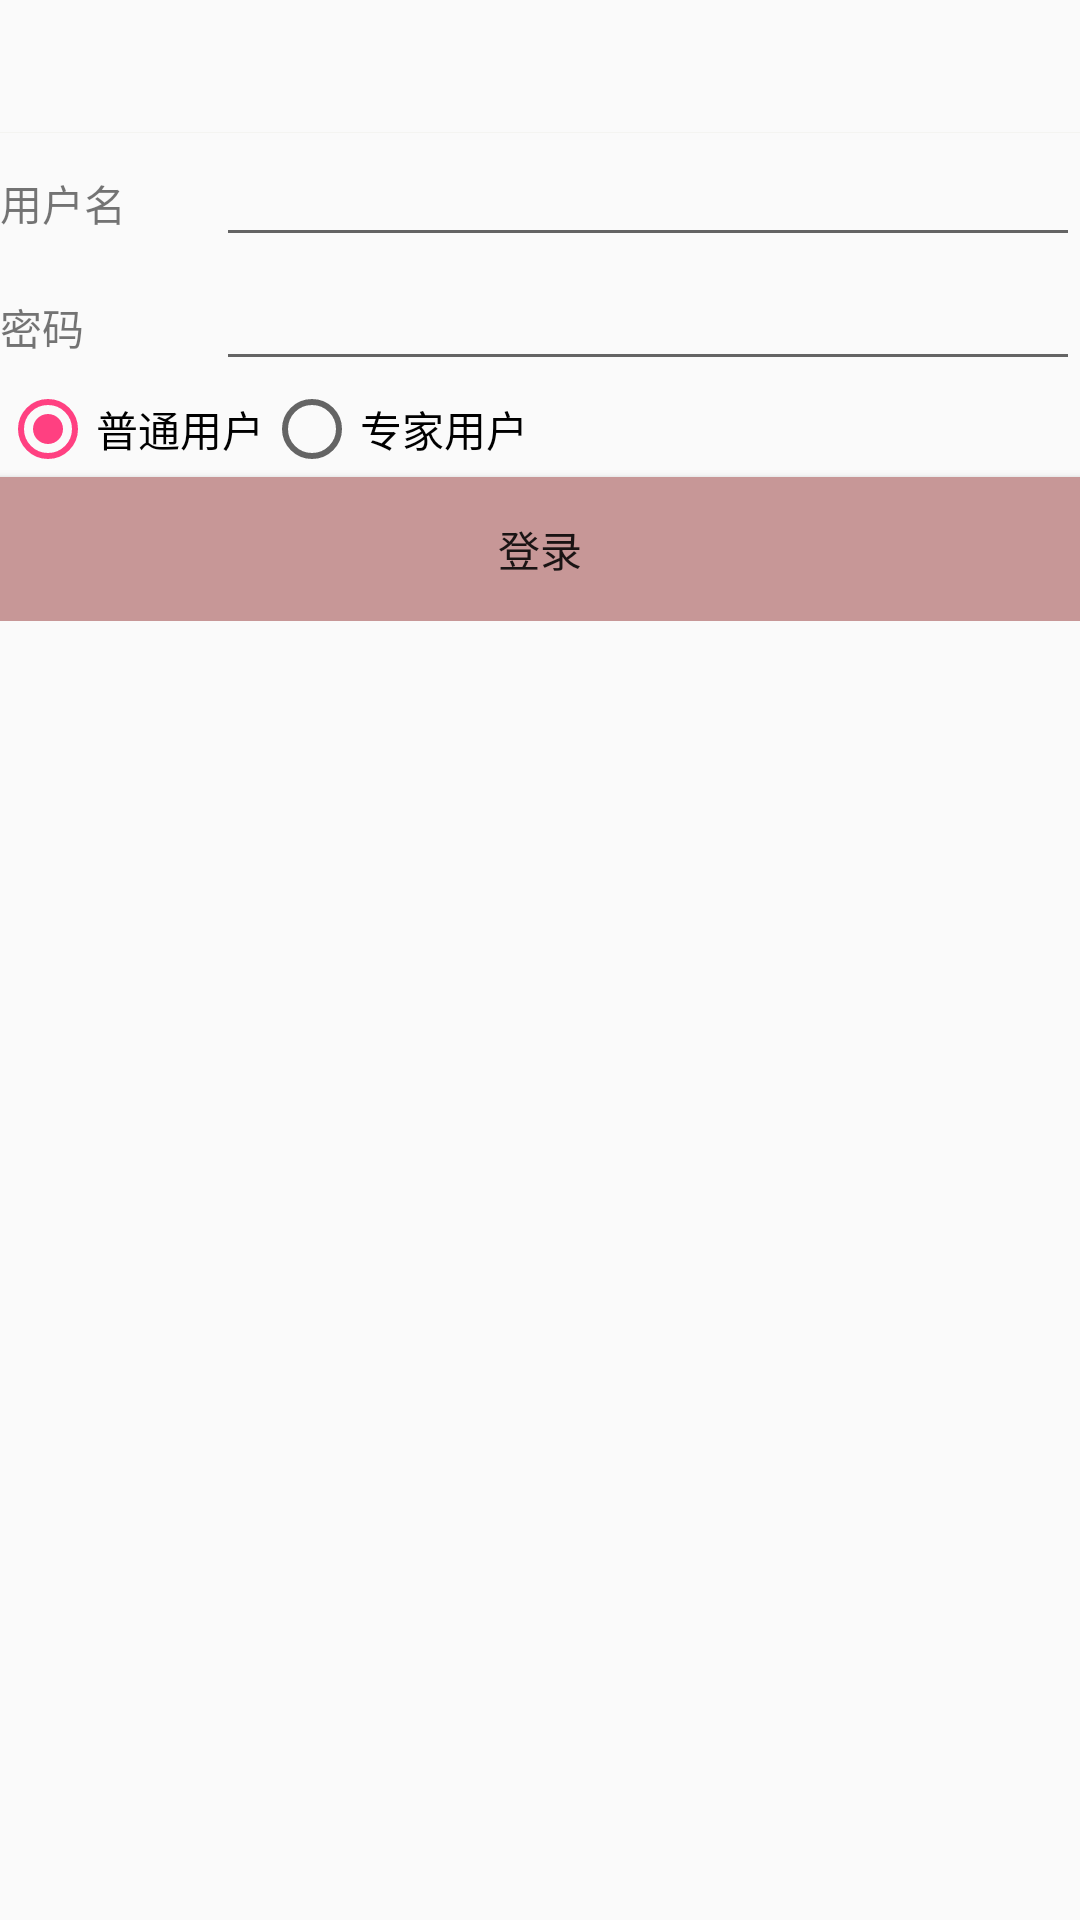

Produce the Android XML layout that renders to this screen, including the resource entries it uses.
<!-- AndroidManifest.xml: application theme AppTheme -->
<!-- res/layout/activity_login.xml -->
<?xml version="1.0" encoding="utf-8"?>
<LinearLayout xmlns:android="http://schemas.android.com/apk/res/android"
    xmlns:tools="http://schemas.android.com/tools"
    android:layout_width="match_parent"
    android:layout_height="match_parent"
    android:gravity="center_horizontal"
    android:orientation="vertical"

    tools:context=".LoginActivity">

    <android.support.v7.widget.Toolbar
        android:layout_width="match_parent"
        android:layout_height="44dp"
        android:id="@+id/tl_head">
    </android.support.v7.widget.Toolbar>

    <View android:layout_height="1px" android:background="#f4f4f1" android:layout_width="fill_parent"></View>

    <LinearLayout
        android:layout_width="match_parent"
        android:layout_height="wrap_content"
        android:orientation="vertical">

        <LinearLayout
            android:layout_width="match_parent"
            android:layout_height="wrap_content"
            android:orientation="horizontal">
            <TextView
                android:layout_width="0dp"
                android:layout_height="wrap_content"
                android:text="用户名"
                android:layout_weight="0.2"/>
            <EditText
                android:layout_width="0dp"
                android:layout_height="wrap_content"
                android:layout_weight="0.8"
                android:id="@+id/username"/>
        </LinearLayout>

        <LinearLayout
            android:layout_width="match_parent"
            android:layout_height="wrap_content"
            android:orientation="horizontal">
            <TextView
                android:layout_width="0dp"
                android:layout_height="wrap_content"
                android:text="密码"
                android:layout_weight="0.2"/>
            <EditText
                android:layout_width="0dp"
                android:layout_height="wrap_content"
                android:layout_weight="0.8"
                android:id="@+id/passwd"
                android:inputType="textPassword"/>
        </LinearLayout>

        <RadioGroup
            android:id="@+id/iden"
            android:layout_width="wrap_content"
            android:layout_height="match_parent"
            android:orientation="horizontal" >

            <RadioButton
                android:id="@+id/pt"
                android:layout_width="wrap_content"
                android:layout_height="match_parent"
                android:checked="true"
                android:gravity="center"
                android:text="普通用户" />

            <RadioButton
                android:id="@+id/pro"
                android:layout_width="wrap_content"
                android:layout_height="match_parent"
                android:checked="false"
                android:text="专家用户" />
        </RadioGroup>

        <Button
            android:layout_width="match_parent"
            android:layout_height="wrap_content"
            android:text="登录"
            android:background="#c79797"
            android:id="@+id/submit_btn"/>
    </LinearLayout>

</LinearLayout>
<!-- resources referenced by this layout -->
<resources>
  <style name="AppTheme" parent="Theme.AppCompat.Light.NoActionBar">
          
          <item name="colorPrimary">@color/normal_color</item>
          <item name="colorPrimaryDark">@color/colorPrimaryDark</item>
          <item name="colorAccent">@color/colorAccent</item>
          <item name="android:actionMenuTextColor">@color/colorPrimaryDark</item>
      </style>
  <color name="normal_color">#0093fe</color>
  <color name="colorPrimaryDark">@color/normal_color</color>
  <color name="colorAccent">#FF4081</color>
</resources>
